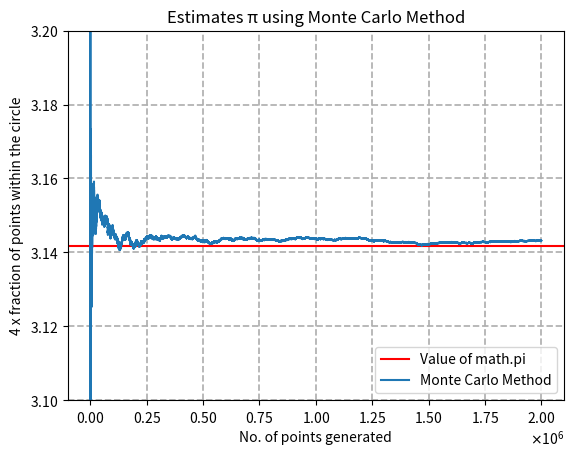

This figure's Python source:
"""
[redacted]
[redacted]
Coding Assignment 1 - Q3
"""

# %%
import matplotlib.pyplot as plt
from random import uniform
from math import pi as PI  # To plot y = math.pi


def isInsideCircle(x0, y0, r, x1, y1):
    """
    Returns boolean indicating whether a point (x1, y1) lies inside the circle centered at (x0, y0) with radius r
    """
    return ((x0 - x1) ** 2) + ((y0 - y1) ** 2) <= (r ** 2)


def estimatePi(n: int):
    """
    Estimates π using the Monte Carlo method.
    Takes as argument a positive integer n that denotes the total number of points generated in the simulation.
    """
    x0, y0, a = 0, 0, 1  # Center of the square, and side length of the square
    pointsGeneratedList = []  # The number of points generated so far
    fraction4List = []  # (4 * fraction of points within the circle) so far
    numPointsInCircle = 0  # Number of points within the circle so far
    for i in range(n):  # Generating a random point for n time
        # x and y are uniformly and independently sampled within the range of square limits
        x = uniform(x0 - (a / 2), x0 + (a / 2))
        y = uniform(y0 - (a / 2), y0 + (a / 2))
        if isInsideCircle(x0, y0, a / 2, x, y):
            numPointsInCircle += 1
        numPointsGenerated = i + 1
        # (4 * fraction of points within the circle)
        fraction4 = 4 * (numPointsInCircle / numPointsGenerated)
        # Appending the required quantities to the list
        pointsGeneratedList.append(numPointsGenerated)
        fraction4List.append(fraction4)

    # Generating the plot
    # Giving title and labels to the plot
    plt.title("Estimates π using Monte Carlo Method")
    plt.xlabel("No. of points generated")
    plt.ylabel("4 x fraction of points within the circle")
    # Setting y-limits for the plot
    plt.ylim([3.10, 3.20])
    # Plotting the value of math.pi as a horizontal line
    plt.axhline(y=PI, color="r", label="Value of math.pi")
    # To show x10^() for the scaling of the axis
    plt.ticklabel_format(style="sci", scilimits=(0, 0), useMathText=True)
    # Generating grid lines
    plt.grid(linestyle="--", linewidth=1.25)
    # Plotting the curve of Monte Carlo Method
    plt.plot(
        pointsGeneratedList, fraction4List, color="#1f77b4", label="Monte Carlo Method"
    )
    # Displaying the legend box
    plt.legend(loc="lower right")
    # Displaying the plot
    plt.show()


if __name__ == "__main__":
    estimatePi(2000000)
